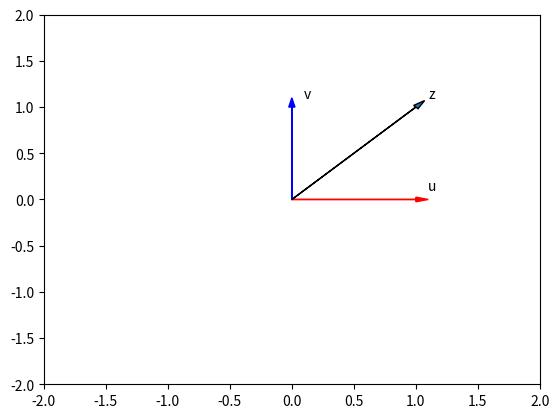

This chart was generated by the following Python code:
import time
import sys
import numpy as np
import matplotlib.pyplot as plt


def Plotvec1(u, z, v):

    ax = plt.axes()  # to generate the full window axes
    # Add an arrow to the  U Axes with arrow head width 0.05, color red and arrow head length 0.1
    ax.arrow(0, 0, *u, head_width=0.05, color='r', head_length=0.1)
    plt.text(*(u + 0.1), 'u')  # Adds the text u to the Axes

    # Add an arrow to the  v Axes with arrow head width 0.05, color red and arrow head length 0.1
    ax.arrow(0, 0, *v, head_width=0.05, color='b', head_length=0.1)
    plt.text(*(v + 0.1), 'v')  # Adds the text v to the Axes

    ax.arrow(0, 0, *z, head_width=0.05, head_length=0.1)
    plt.text(*(z + 0.1), 'z')  # Adds the text z to the Axes
    plt.ylim(-2, 2)  # set the ylim to bottom(-2), top(2)
    plt.xlim(-2, 2)  # set the xlim to left(-2), right(2)
    plt.show()


u = np.array([1, 0])
print(u)

v = np.array([0, 1])
print(v)

z = np.add(u, v)
print(z)

Plotvec1(u, z, v)
